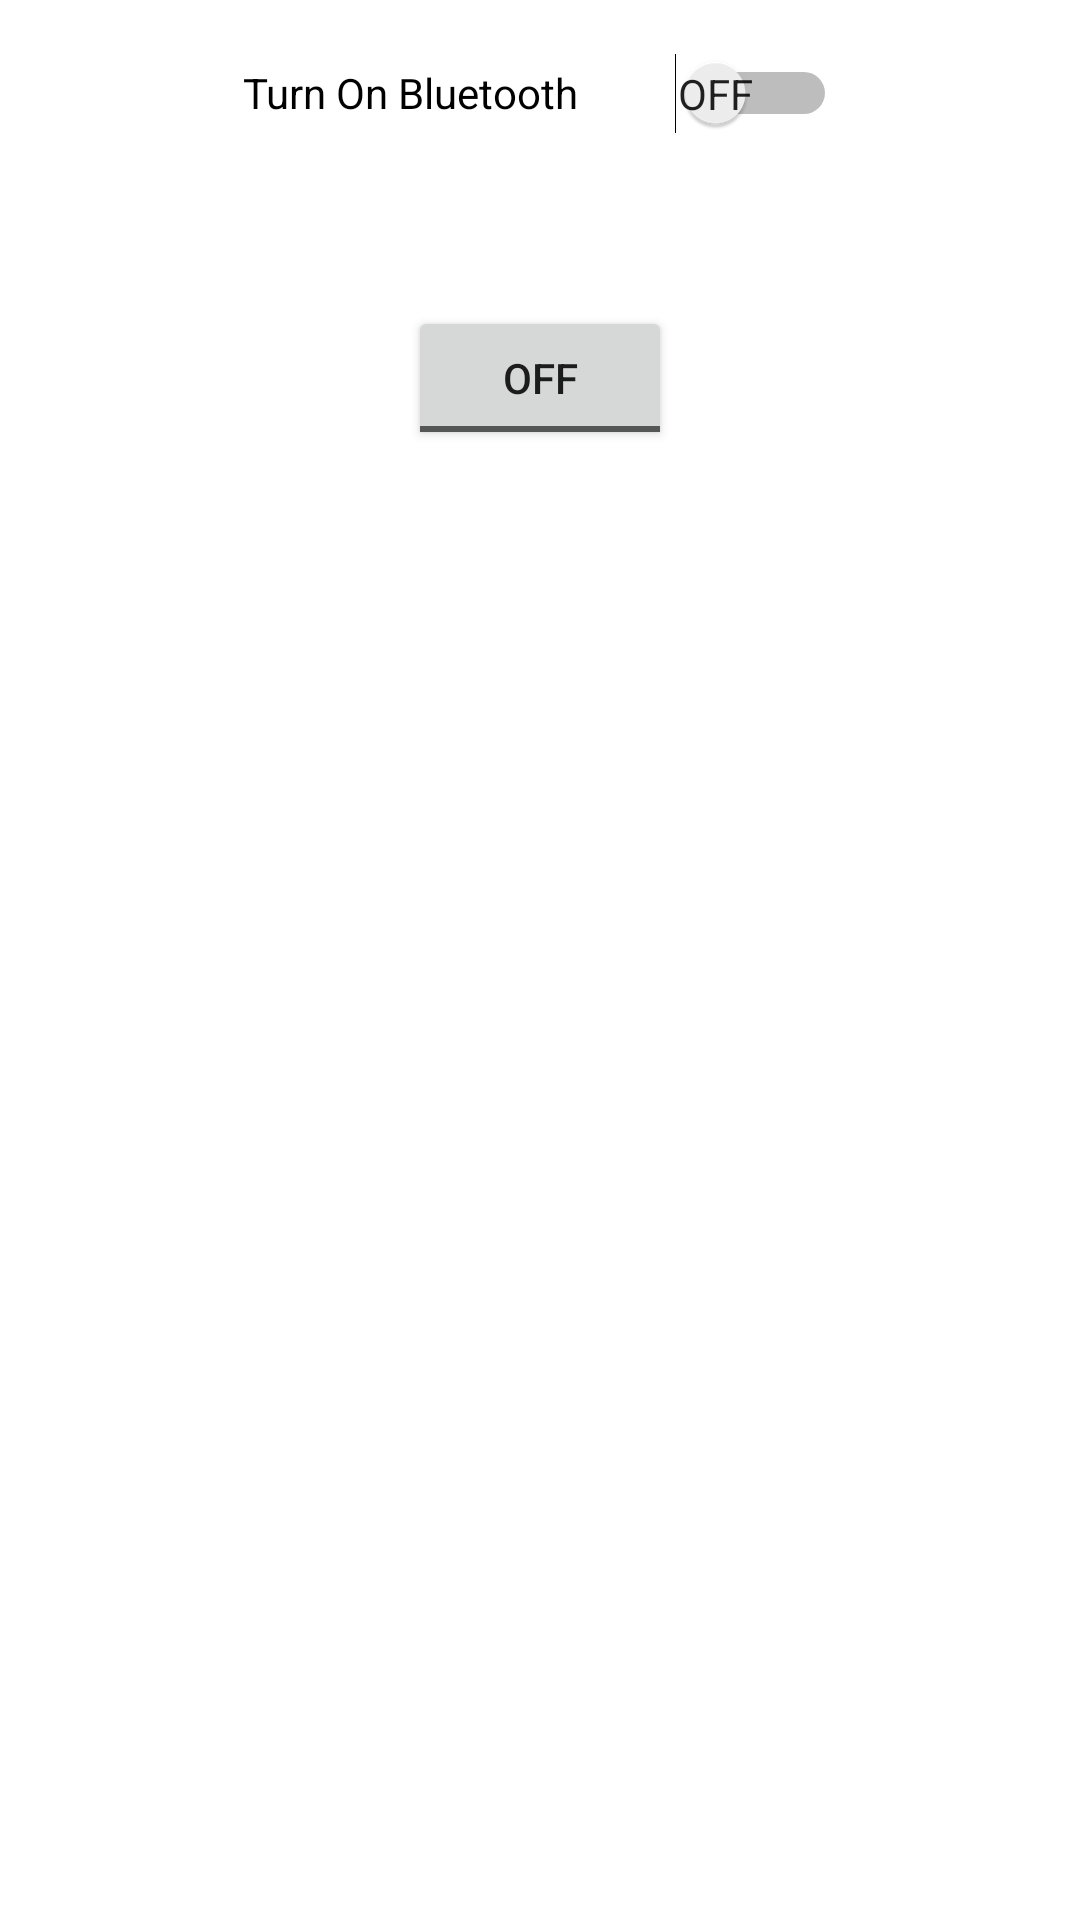

Here is an Android app screen rendered from its layout file. Give the layout XML and the strings, colors and styles it references.
<!-- AndroidManifest.xml: application theme Theme.MyAppTabbed -->
<!-- res/layout/fragment_home.xml -->
<?xml version="1.0" encoding="utf-8"?>
<androidx.constraintlayout.widget.ConstraintLayout xmlns:android="http://schemas.android.com/apk/res/android"
    xmlns:app="http://schemas.android.com/apk/res-auto"
    xmlns:tools="http://schemas.android.com/tools"
    android:layout_width="match_parent"
    android:layout_height="match_parent"
    tools:context=".ui.home.HomeFragment">

    <Switch
        android:id="@+id/switch_bluetooth"
        android:layout_width="198dp"
        android:layout_height="62dp"
        android:showText="true"
        android:text="Turn On Bluetooth"

        app:layout_constraintEnd_toEndOf="parent"
        app:layout_constraintStart_toStartOf="parent"
        app:layout_constraintTop_toTopOf="parent" />

    <ToggleButton
        android:id="@+id/toggleButton"
        android:layout_width="wrap_content"
        android:layout_height="wrap_content"
        android:layout_marginTop="40dp"
        android:text="ToggleButton"
        app:layout_constraintEnd_toEndOf="parent"
        app:layout_constraintStart_toStartOf="parent"
        app:layout_constraintTop_toBottomOf="@+id/switch_bluetooth" />
</androidx.constraintlayout.widget.ConstraintLayout>
<!-- resources referenced by this layout -->
<resources>
  <style name="Theme.MyAppTabbed" parent="Theme.MaterialComponents.DayNight.DarkActionBar">
          
          <item name="colorPrimary">@color/purple_500</item>
          <item name="colorPrimaryVariant">@color/purple_700</item>
          <item name="colorOnPrimary">@color/white</item>
          
          <item name="colorSecondary">@color/teal_200</item>
          <item name="colorSecondaryVariant">@color/teal_700</item>
          <item name="colorOnSecondary">@color/black</item>
          
          <item name="android:statusBarColor">?attr/colorPrimaryVariant</item>
          
      </style>
  <!-- not gathered from this repository: default colours our renderer supplied (Android Studio template values) -->
  <color name="purple_500">#FF6200EE</color>
  <color name="purple_700">#FF3700B3</color>
  <color name="teal_200">#FF03DAC5</color>
  <color name="teal_700">#FF018786</color>
  <color name="black">#FF000000</color>
  <color name="white">#FFFFFFFF</color>
</resources>
